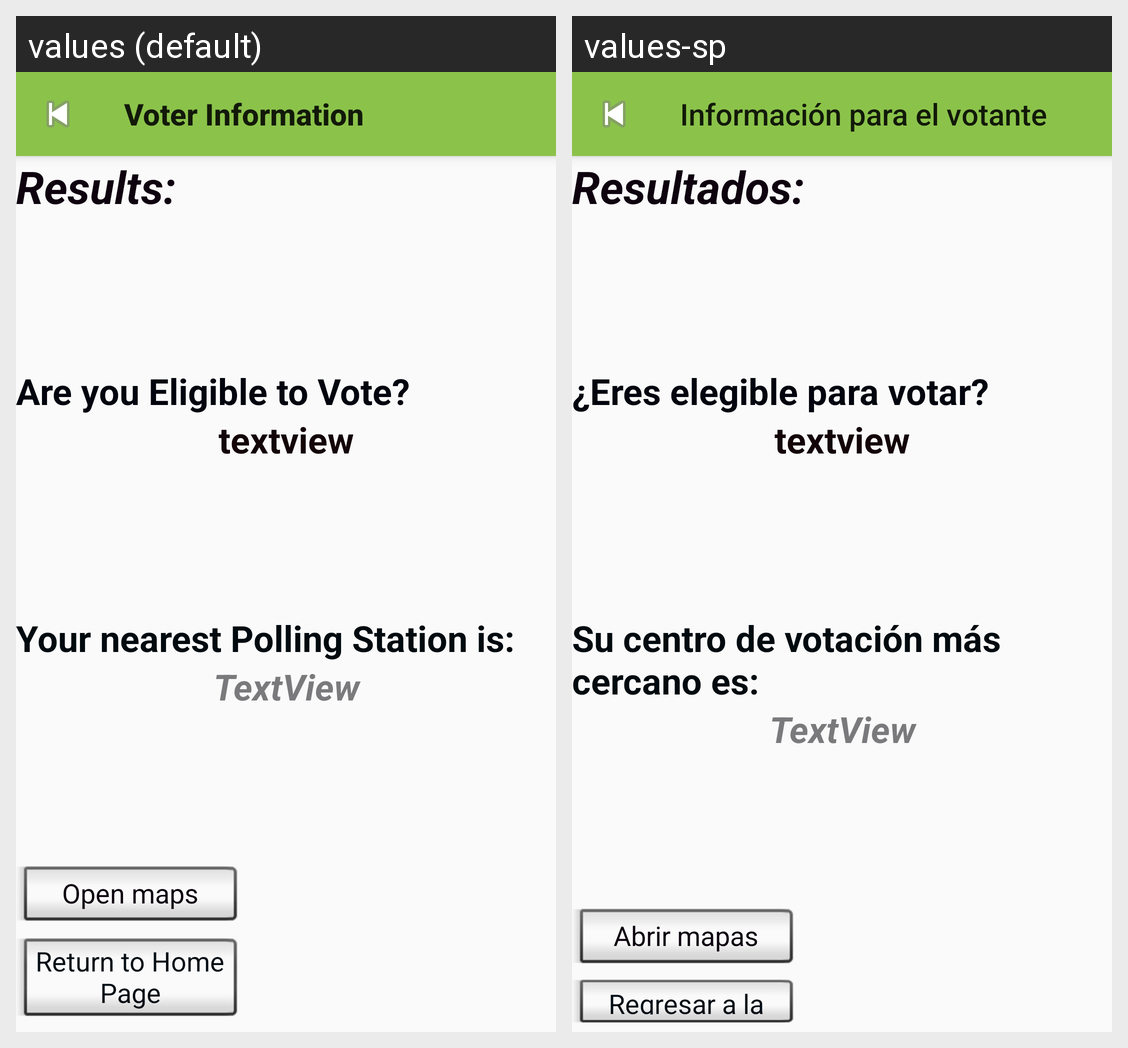

This grid shows one Android layout under two languages. Give, for every string resource on the screen, its name, the default text and each shown locale's text.
Android screen res/layout/activity_voter_info3.xml rendered under 2 locales, left to right: values (default), values-sp. Device: Nexus 5 (rendered at 1080×1920; each locale shown at half size, 540×960, under a caption strip naming it); theme Theme.AppCompat.Light.NoActionBar.
Strings drawn on this screen, with the default value and each locale's value (text and hints the layout hard-codes, and strings that could not be matched under every locale, appear in the picture but are not listed):

results
  values: Results:
  values-sp: Resultados:

eligibleToVote
  values: Are you Eligible to Vote?
  values-sp: ¿Eres elegible para votar?

pollingStation
  values: Your nearest Polling Station is:
  values-sp: Su centro de votación más cercano es:

goToMapsView
  values: Open maps
  values-sp: Abrir mapas

END
  values: Return to Home Page
  values-sp: Regresar a la página principal
